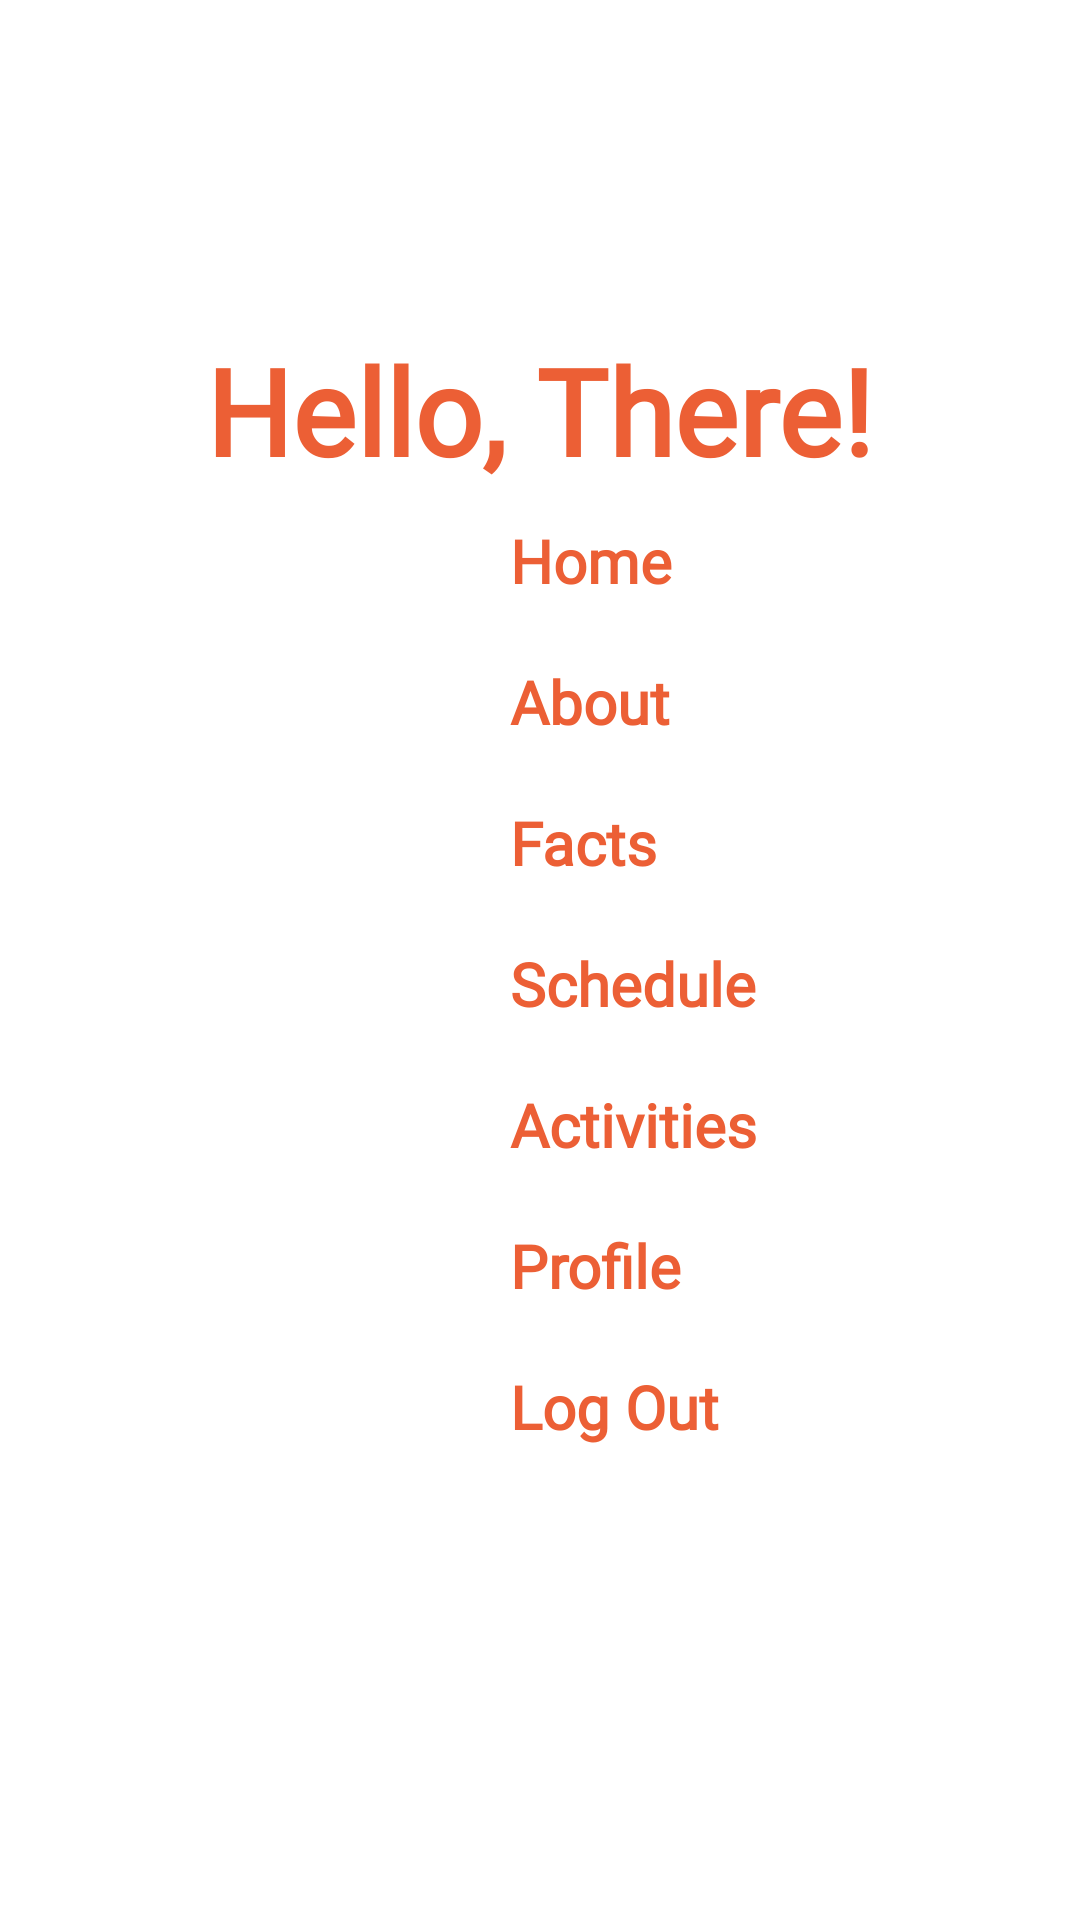

Produce the Android XML layout that renders to this screen, including the resource entries it uses.
<!-- AndroidManifest.xml: application theme Theme.Serene -->
<!-- res/layout/activity_menu.xml -->
<?xml version="1.0" encoding="utf-8"?>
<RelativeLayout
    xmlns:android="http://schemas.android.com/apk/res/android"
    android:layout_width="match_parent"
    android:layout_height="match_parent"
    android:background="@drawable/menu_bg">

    <TextView
        android:id="@+id/hi_there"
        android:layout_width="wrap_content"
        android:layout_height="wrap_content"
        android:layout_centerHorizontal="true"
        android:layout_marginStart="80dp"
        android:layout_marginTop="100dp"
        android:fontFamily="@font/poppins_medium"
        android:paddingTop="10dp"
        android:text="Hello, There!"
        android:textAlignment="center"
        android:textColor="#EC5F35"
        android:textSize="40dp"
        android:textStyle="bold" />

    <LinearLayout
        android:layout_width="wrap_content"
        android:layout_height="wrap_content"
        android:layout_below="@+id/hi_there"
        android:layout_marginStart="170dp"
        android:layout_marginTop="10dp"
        android:orientation="vertical">


            <TextView
                android:id="@+id/home"
                android:layout_width="wrap_content"
                android:layout_height="wrap_content"
                android:focusable="true"
                android:fontFamily="@font/montserrat_alternates_bold"

                android:textSize="20dp"
                android:text="Home"
                android:textColor="#EC5F35"
                android:textStyle="bold" />

            <TextView
                android:id="@+id/about"
                android:layout_width="wrap_content"
                android:layout_height="wrap_content"
                android:focusable="true"


                android:text="About"
                android:fontFamily="@font/montserrat_alternates_bold"
                android:layout_marginTop="20dp"
                android:textSize="20dp"
                android:textColor="#EC5F35"
                android:textStyle="bold" />

            <TextView
                android:id="@+id/facts"
                android:layout_width="wrap_content"
                android:layout_height="wrap_content"
                android:focusable="true"
                android:text="Facts"
                android:fontFamily="@font/montserrat_alternates_bold"
                android:layout_marginTop="20dp"
                android:textSize="20dp"
                android:textColor="#EC5F35"
                android:textStyle="bold" />

            <TextView
                android:id="@+id/schedule"
                android:layout_width="wrap_content"
                android:layout_height="wrap_content"
                android:focusable="true"
                android:text="Schedule"
                android:fontFamily="@font/montserrat_alternates_bold"
                android:layout_marginTop="20dp"
                android:textSize="20dp"
                android:textColor="#EC5F35"
                android:textStyle="bold" />

            <TextView
                android:id="@+id/video"
                android:layout_width="wrap_content"
                android:layout_height="wrap_content"
                android:focusable="true"
                android:text="Activities"
                android:fontFamily="@font/montserrat_alternates_bold"
                android:layout_marginTop="20dp"
                android:textSize="20dp"
                android:textColor="#EC5F35"
                android:textStyle="bold" />

            <TextView
                android:id="@+id/profile"
                android:layout_width="wrap_content"
                android:layout_height="wrap_content"
                android:focusable="true"
                android:text="Profile"
                android:fontFamily="@font/montserrat_alternates_bold"
                android:layout_marginTop="20dp"
                android:textSize="20dp"
                android:textColor="#EC5F35"
                android:textStyle="bold" />

            <TextView
                android:id="@+id/signout"
                android:layout_width="wrap_content"
                android:layout_height="wrap_content"
                android:focusable="true"
                android:text="Log Out"
                android:fontFamily="@font/montserrat_alternates_bold"
                android:layout_marginTop="20dp"
                android:textSize="20dp"
                android:textColor="#EC5F35"
                android:textStyle="bold" />

    </LinearLayout>

</RelativeLayout>
<!-- resources referenced by this layout -->
<resources>
  <style name="Theme.Serene" parent="Theme.MaterialComponents.DayNight.NoActionBar">
          
          <item name="colorPrimary">@color/purple_500</item>
          <item name="colorPrimaryVariant">@color/purple_700</item>
          <item name="colorOnPrimary">@color/white</item>
          
          <item name="colorSecondary">@color/teal_200</item>
          <item name="colorSecondaryVariant">@color/teal_700</item>
          <item name="colorOnSecondary">@color/black</item>
          
          <item name="android:statusBarColor" tools:targetApi="l">?attr/colorPrimaryVariant</item>
          
      </style>
  <color name="purple_500">#C15834</color>
  <color name="purple_700">#C15834</color>
  <color name="white">#FFFFFFFF</color>
  <color name="teal_200">#FF03DAC5</color>
  <color name="teal_700">#FF018786</color>
  <color name="black">#FF000000</color>
</resources>
